The GitHub repository LeNPThuyVy/Campus-Integrity-Monitor contains a labelled image folder "Dataset_train_uniform_final" with 2 categories: non-uniform, uniform. Examples follow, each with its label.

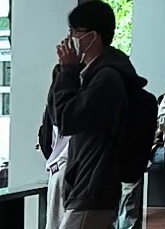
Label: non-uniform

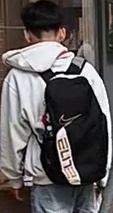
Label: non-uniform

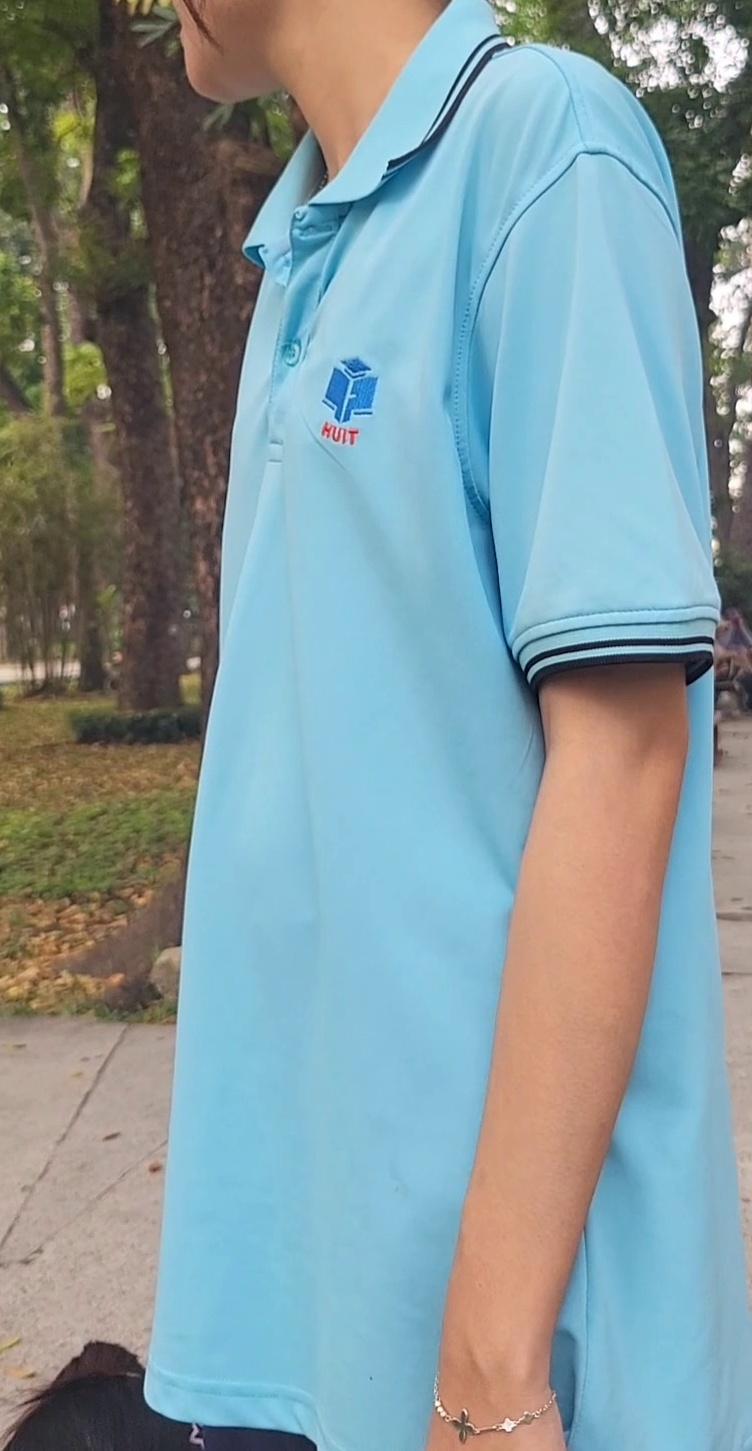
Label: uniform

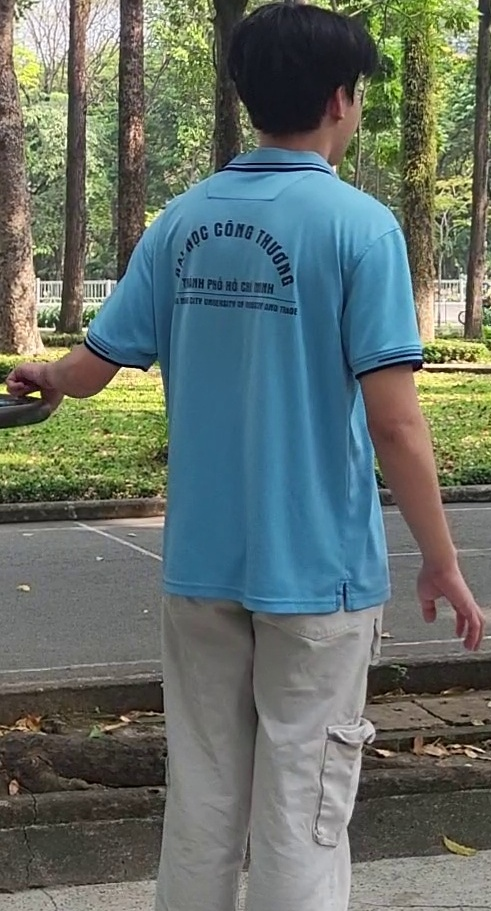
Label: uniform

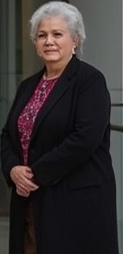
Label: non-uniform

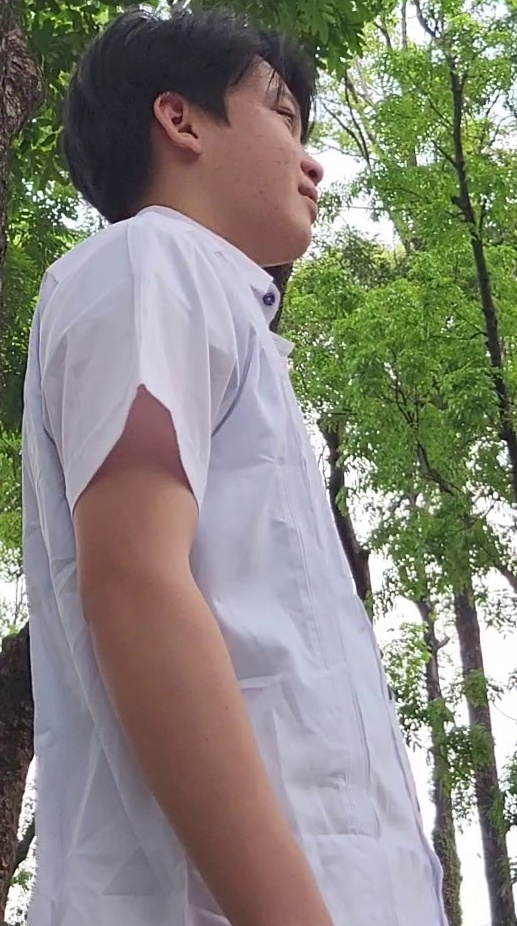
Label: uniform
